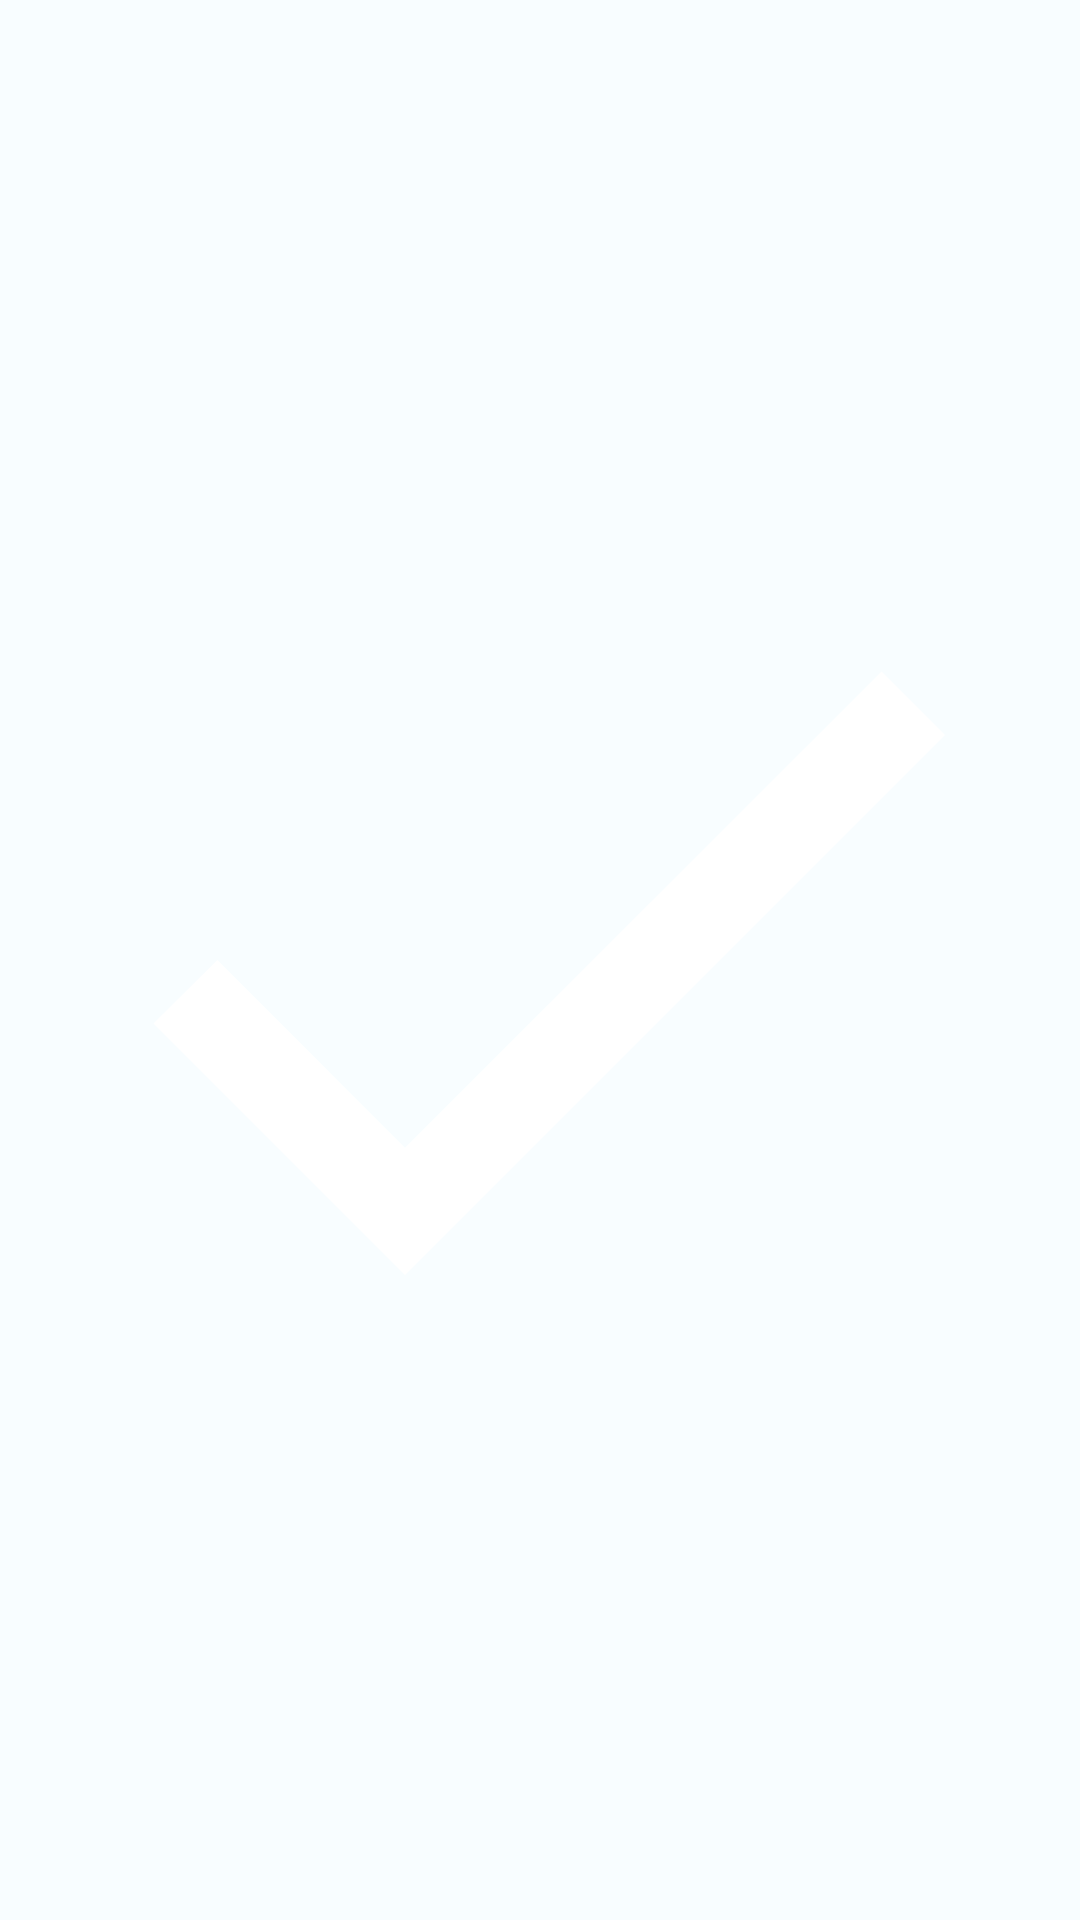

The Android layout XML behind this screen, and the referenced resources:
<!-- AndroidManifest.xml: application theme Theme.AMI.Seed -->
<!-- res/layout/nav_header_main.xml -->
<?xml version="1.0" encoding="utf-8"?>
<LinearLayout xmlns:android="http://schemas.android.com/apk/res/android"
    android:layout_width="match_parent"
    android:layout_height="200dp"
    android:background="@color/french_blue">

    <ImageView
        android:layout_width="match_parent"
        android:layout_height="match_parent"
        android:layout_gravity="center"
        android:src="@drawable/ic_check_mark" />

</LinearLayout>
<!-- resources referenced by this layout -->
<resources>
  <color name="md_theme_light_primary">#005EB2</color>
  <color name="md_theme_light_onPrimary">#FFFFFF</color>
  <color name="md_theme_light_primaryContainer">#D5E3FF</color>
  <color name="md_theme_light_onPrimaryContainer">#001B3B</color>
  <color name="md_theme_light_secondary">#6F5D00</color>
  <color name="md_theme_light_onSecondary">#FFFFFF</color>
  <color name="md_theme_light_secondaryContainer">#FFE262</color>
  <color name="md_theme_light_onSecondaryContainer">#221B00</color>
  <color name="md_theme_light_tertiary">#006D3D</color>
  <color name="md_theme_light_onTertiary">#FFFFFF</color>
  <color name="md_theme_light_tertiaryContainer">#5CFFA3</color>
  <color name="md_theme_light_onTertiaryContainer">#00210F</color>
  <color name="md_theme_light_error">#BA1A1A</color>
  <color name="md_theme_light_errorContainer">#FFDAD6</color>
  <color name="md_theme_light_onError">#FFFFFF</color>
  <color name="md_theme_light_onErrorContainer">#410002</color>
  <color name="md_theme_light_background">#F8FDFF</color>
  <color name="md_theme_light_onBackground">#001F25</color>
  <color name="md_theme_light_outline">#74777F</color>
  <color name="md_theme_light_inverseOnSurface">#D6F6FF</color>
  <color name="md_theme_light_inverseSurface">#00363F</color>
  <color name="md_theme_light_surface">#F8FDFF</color>
  <color name="md_theme_light_onSurface">#001F25</color>
  <color name="md_theme_light_surfaceVariant">#E0E2EC</color>
  <color name="md_theme_light_onSurfaceVariant">#43474E</color>
  <color name="md_theme_light_inversePrimary">#A7C8FF</color>
  <style name="TextAppearance.Ami.TitleLarge" parent="TextAppearance.Material3.TitleLarge">
          <item name="fontFamily">@font/montserrat_medium</item>
          <item name="android:fontFamily">@font/montserrat_medium</item>
      </style>
  <style name="TextAppearance.Ami.Headline4" parent="TextAppearance.MaterialComponents.Headline4">
          <item name="fontFamily">@font/montserrat_bold</item>
          <item name="android:fontFamily">@font/montserrat_bold</item>
          <item name="android:textSize">34sp</item>
      </style>
  <style name="TextAppearance.Ami.Headline5" parent="TextAppearance.MaterialComponents.Headline5">
          <item name="fontFamily">@font/montserrat_bold</item>
          <item name="android:fontFamily">@font/montserrat_bold</item>
          <item name="android:textSize">24sp</item>
      </style>
  <style name="TextAppearance.Ami.Body1" parent="TextAppearance.MaterialComponents.Body1">
          <item name="fontFamily">@font/montserrat_medium</item>
          <item name="android:fontFamily">@font/montserrat_medium</item>
          <item name="android:textSize">16sp</item>
      </style>
  <style name="TextAppearance.Ami.Body2" parent="TextAppearance.MaterialComponents.Body2">
          <item name="fontFamily">@font/montserrat_light</item>
          <item name="android:fontFamily">@font/montserrat_light</item>
          <item name="android:textSize">13sp</item>
      </style>
  <style name="TextAppearance.Ami.Button" parent="TextAppearance.MaterialComponents.Button">
          <item name="fontFamily">@font/montserrat_medium</item>
          <item name="android:fontFamily">@font/montserrat_medium</item>
          <item name="android:textSize">14sp</item>
      </style>
  <style name="TextAppearance.Ami.Caption" parent="TextAppearance.MaterialComponents.Caption">
          <item name="fontFamily">@font/montserrat_medium</item>
          <item name="android:fontFamily">@font/montserrat_medium</item>
          <item name="android:textSize">12sp</item>
      </style>
  <style name="AppBarAmi.Light" parent="Widget.Material3.AppBarLayout">
          <item name="toolbarStyle">@style/ToolbarAmi.Light</item>
      </style>
  <style name="ToolbarAmi.Light" parent="Widget.MaterialComponents.Toolbar">
          
          <item name="materialThemeOverlay">@style/ThemeOverlay.App.Toolbar.Light</item>
          <item name="titleTextAppearance">@style/TextAppearance.Ami.TitleLarge</item>
      </style>
</resources>
